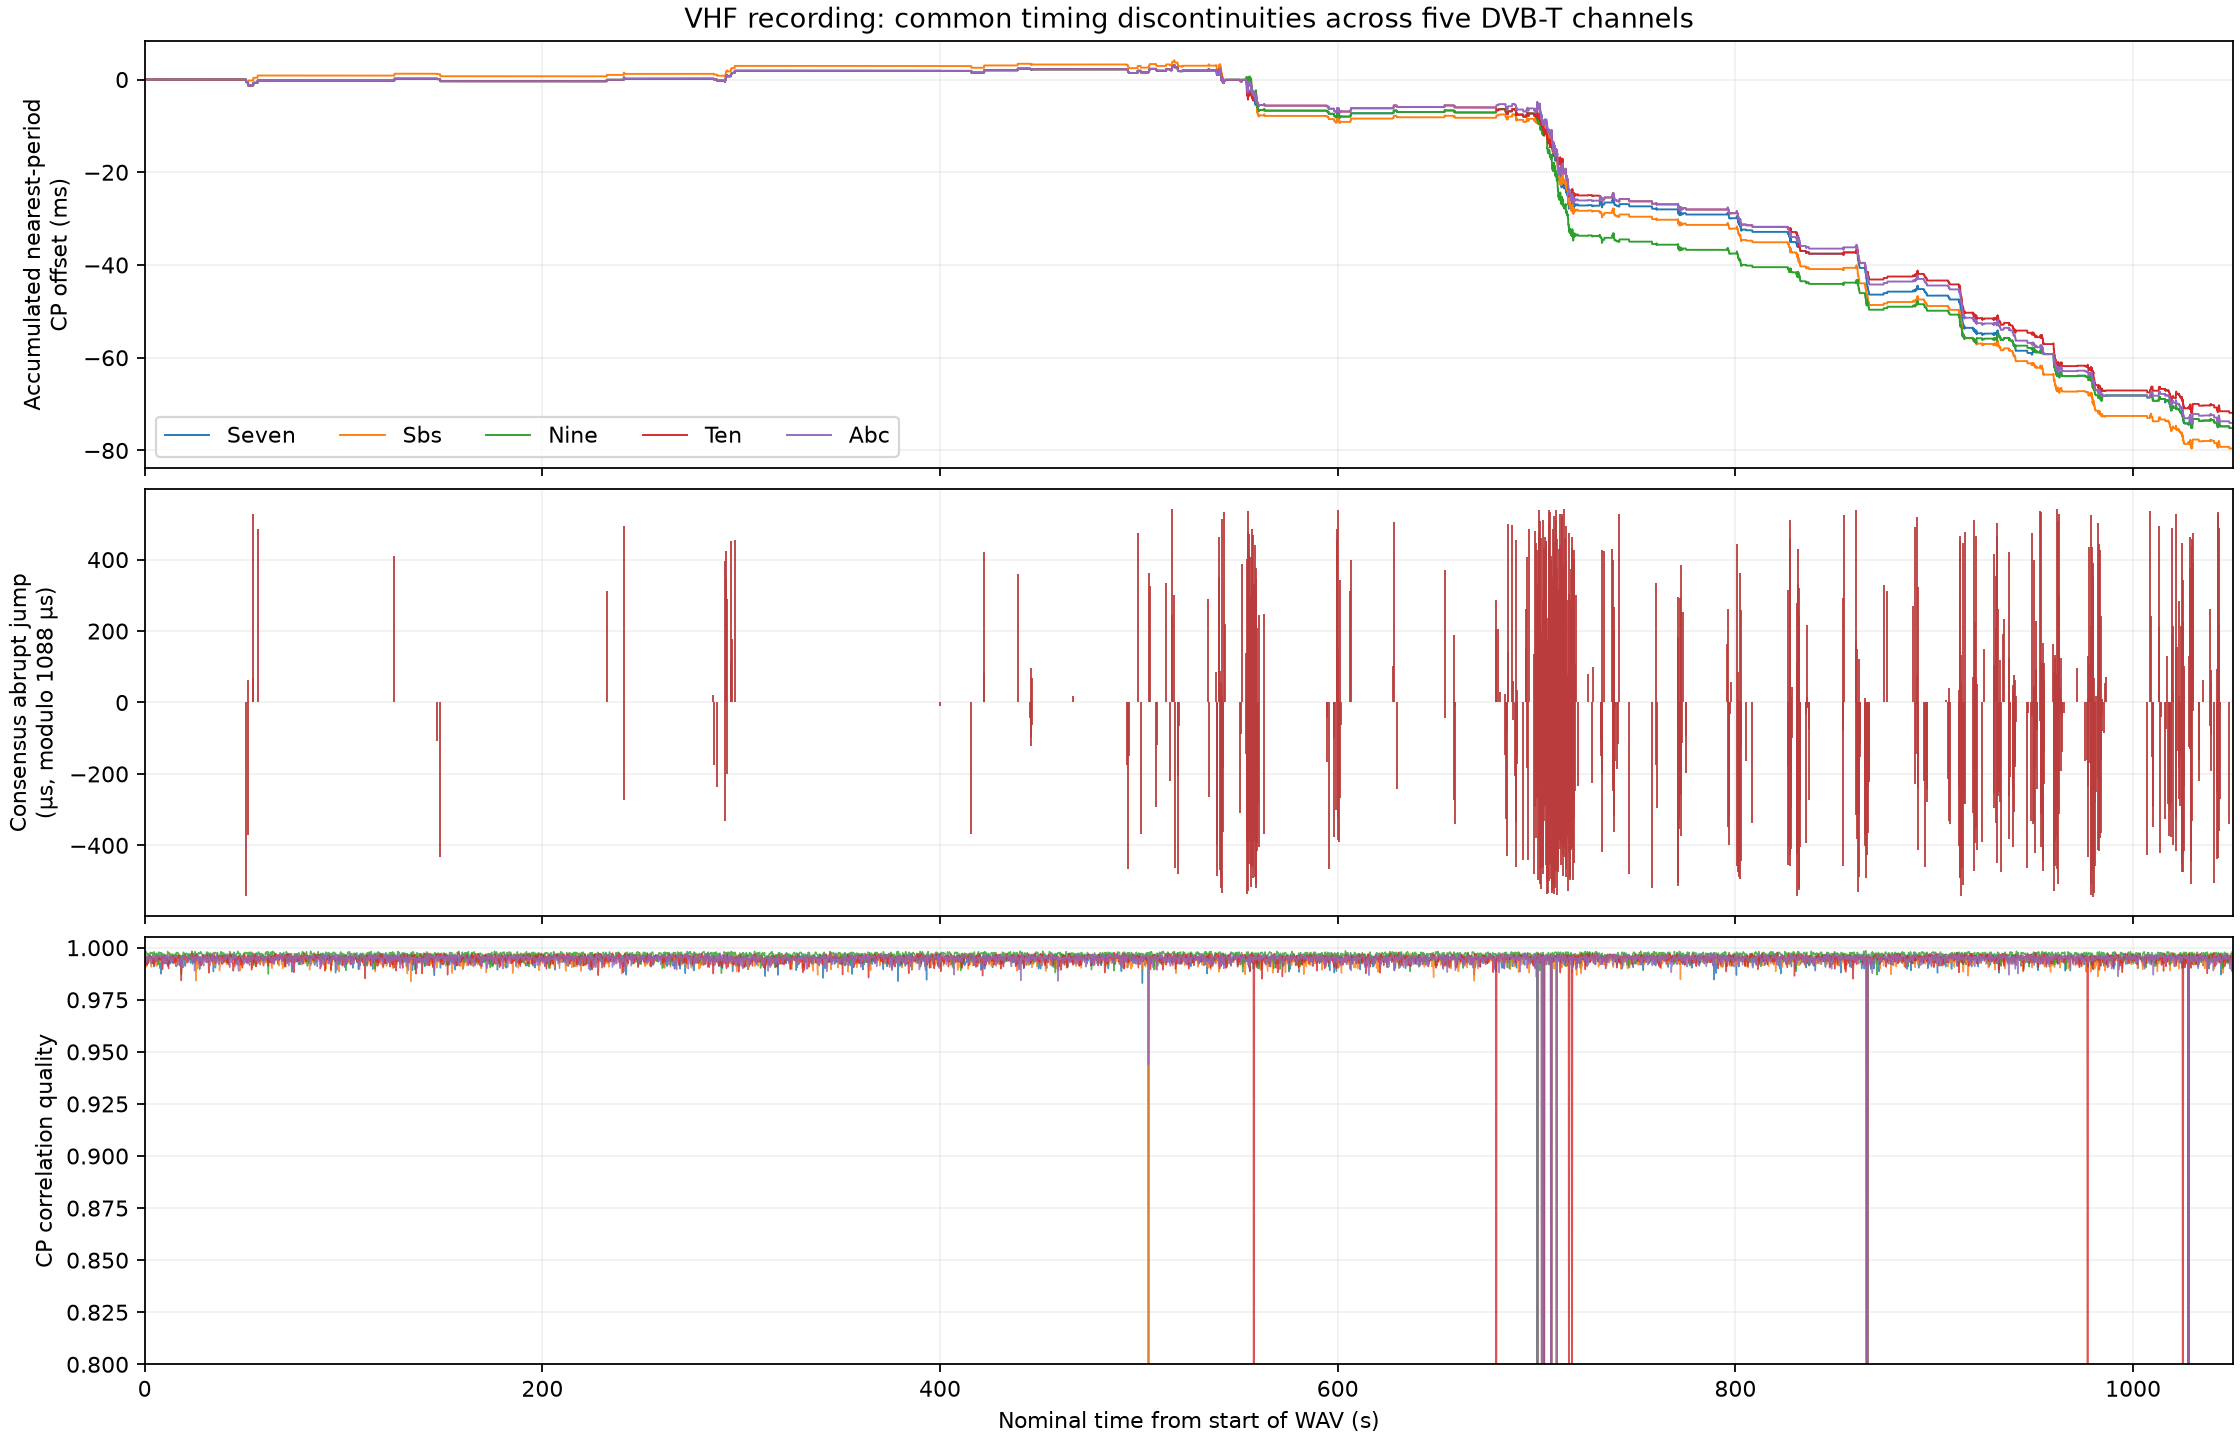

Source data for this figure (header and first rows):
time_s, modulo_jump_channel_samples, modulo_jump_us, agreeing_channels, minimum_cp_quality
51.01, -4328, -541.0, 5, 0.9936
51.81, -2968, -371.0, 5, 0.9941
51.87, 504.0, 63.0, 5, 0.9906
54.37, 552.0, 69.0, 5, 0.9822
54.66, 4220, 527.5, 5, 0.9936
56.77, 3888, 486.0, 5, 0.9931
125.6, 3272, 409.0, 5, 0.9912
147.2, -860.0, -107.5, 5, 0.9926
148.6, -3472, -434.0, 5, 0.9925
232.4, 2492, 311.5, 5, 0.9938
240.9, 3952, 494.0, 5, 0.9926
241.2, -2184, -273.0, 5, 0.9923
286, 168.0, 21.0, 5, 0.9875
286.3, -1392, -174.0, 5, 0.9932
287.8, -1896, -237.0, 5, 0.9868
291.8, -2644, -330.5, 5, 0.9936
291.9, 3180, 397.5, 5, 0.9939
292.1, 2792, 349.0, 5, 0.9925
292.4, 3396, 424.5, 5, 0.992
292.6, 2316, 289.5, 5, 0.9927
293.1, -1592, -199.0, 5, 0.9924
294.8, 3616, 452.0, 5, 0.9934
295, 900.0, 112.5, 5, 0.9929
295.3, 1412, 176.5, 5, 0.9923
296.7, 3632, 454.0, 5, 0.9927
400.1, -88.0, -11.0, 5, 0.9941
415.7, -2944, -368.0, 5, 0.9956
422.1, 668.0, 83.5, 5, 0.9948
422.2, 3376, 422.0, 5, 0.9903
439, 2880, 360.0, 5, 0.9912
445.2, -356.0, -44.5, 5, 0.9928
445.8, -964.0, -120.5, 5, 0.994
445.8, -768.0, -96.0, 5, 0.9895
445.9, 776.0, 97.0, 5, 0.9932
446.1, 556.0, 69.5, 5, 0.9924
446.2, -496.0, -62.0, 5, 0.9942
466.9, 136.0, 17.0, 5, 0.9917
493.9, -1404, -175.5, 5, 0.9904
494.6, -3736, -467.0, 5, 0.9922
495, -1192, -149.0, 5, 0.9943
499.3, 3804, 475.5, 5, 0.9947
500.9, -2956, -369.5, 5, 0.9911
505, 2896, 362.0, 5, 0.9938
505.4, 2616, 327.0, 5, 0.9908
508.7, -2336, -292.0, 5, 0.9932
509, -960.0, -120.0, 5, 0.9909
513.7, 2668, 333.5, 5, 0.9935
515.7, -1768, -221.0, 5, 0.9912
516.7, 4324, 540.5, 5, 0.9918
516.7, 1960, 245.0, 5, 0.9934
517.6, 2400, 300.0, 5, 0.9934
518, -3708, -463.5, 5, 0.9921
519.4, -536.0, -67.0, 5, 0.9923
519.5, -3840, -480.0, 5, 0.9937
519.7, -1644, -205.5, 5, 0.9912
520, -528.0, -66.0, 5, 0.9939
535, 2320, 290.0, 5, 0.9909
535.3, -2108, -263.5, 3, 0.992
538.8, 672.0, 84.0, 5, 0.9908
539.1, -3888, -486.0, 5, 0.9921
... 1,171 more rows
